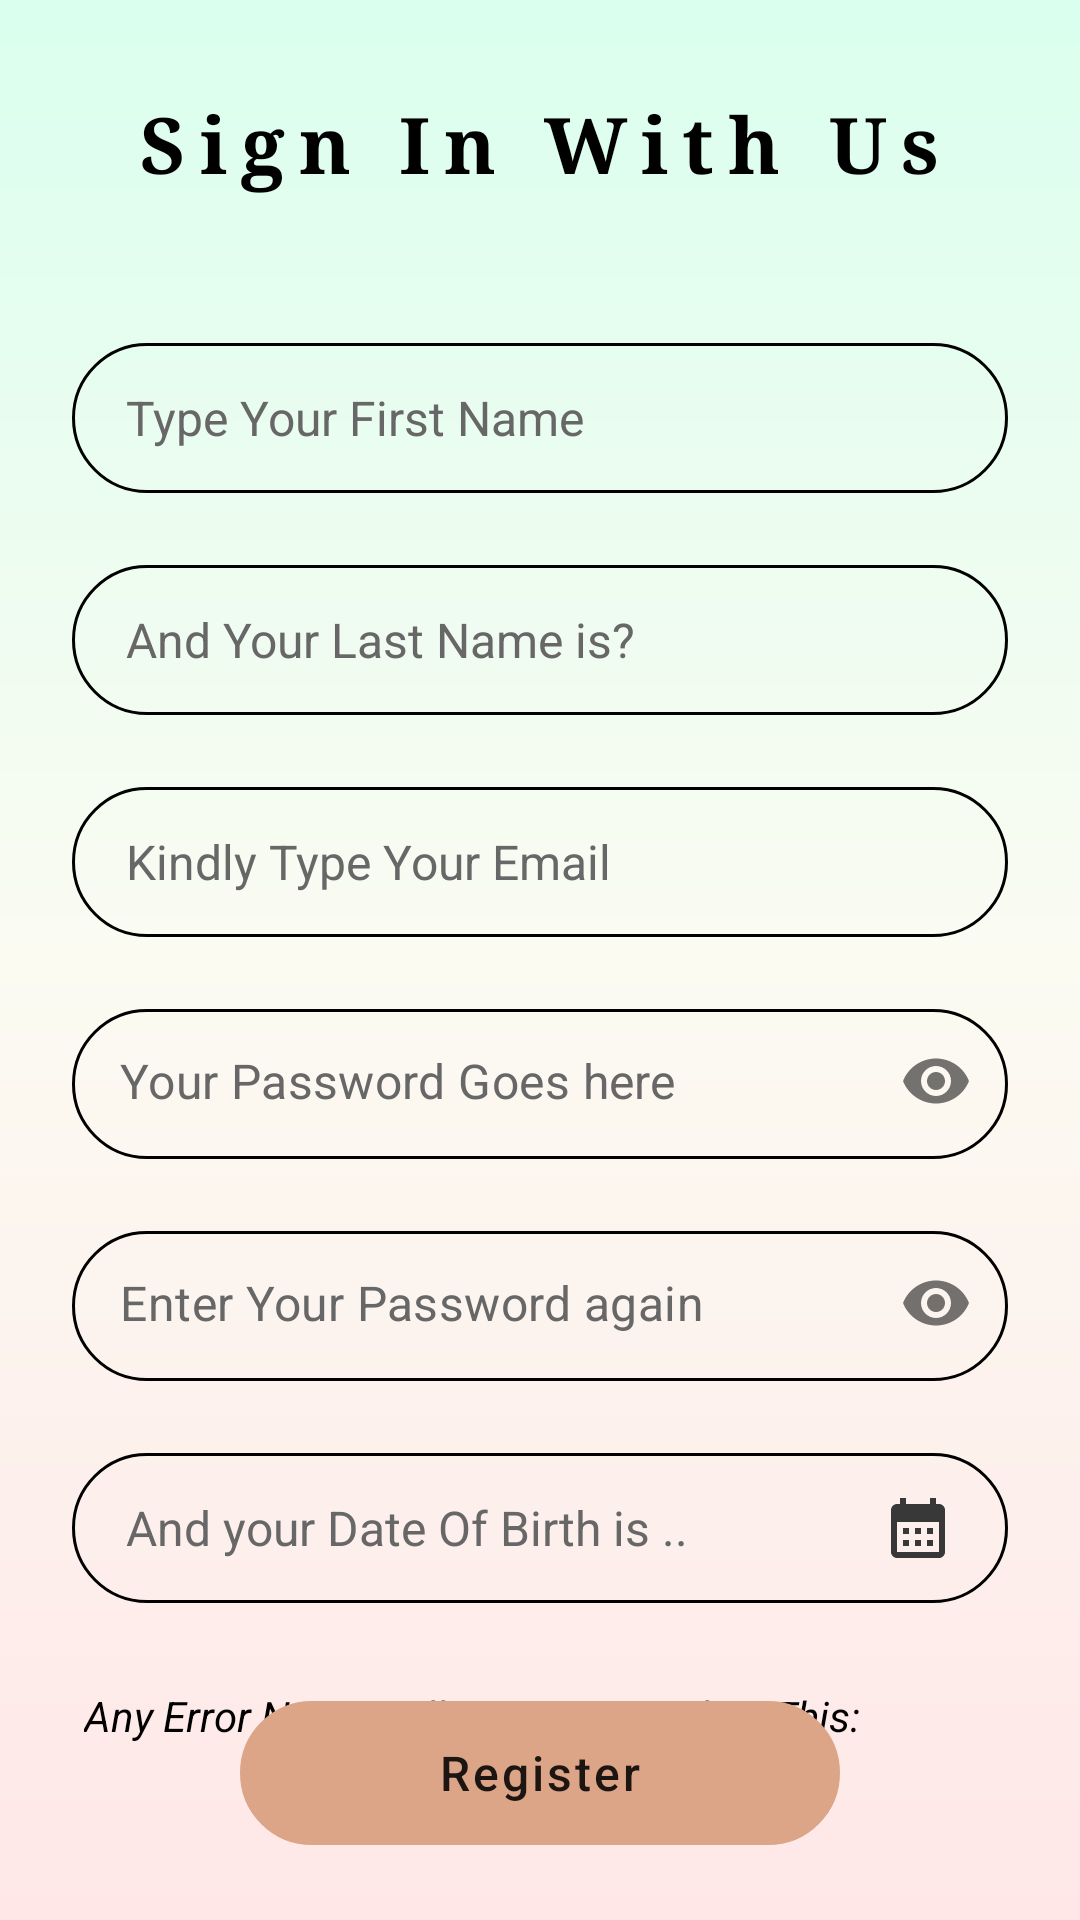

Produce the Android XML layout that renders to this screen, including the resource entries it uses.
<!-- AndroidManifest.xml: application theme Theme.GetMyLocation -->
<!-- res/layout/fragment_regestiration.xml -->
<?xml version="1.0" encoding="utf-8"?>
<androidx.constraintlayout.widget.ConstraintLayout xmlns:android="http://schemas.android.com/apk/res/android"
    xmlns:app="http://schemas.android.com/apk/res-auto"
    xmlns:tools="http://schemas.android.com/tools"
    android:layout_width="match_parent"
    android:layout_height="match_parent"
    tools:context=".UI.RegistrationAndLogin.RegistrationFragment"
    android:background="@drawable/login_activity_background">

    <androidx.appcompat.widget.AppCompatTextView
        android:id="@+id/appCompatTextView"
        android:layout_width="wrap_content"
        android:layout_height="wrap_content"
        android:layout_marginTop="30dp"
        android:fontFamily="serif"
        android:text="Sign In With Us"
        android:textColor="@color/black"
        android:textSize="26sp"
        android:letterSpacing="0.18"
        android:textStyle="bold"
        app:layout_constraintEnd_toEndOf="parent"
        app:layout_constraintHorizontal_bias="0.497"
        app:layout_constraintStart_toStartOf="parent"
        app:layout_constraintTop_toTopOf="parent" />

    <androidx.core.widget.NestedScrollView
        android:layout_width="match_parent"
        android:layout_height="550dp"
        android:layout_marginTop="25dp"
        android:paddingHorizontal="24dp"
        app:layout_constraintBottom_toTopOf="@+id/Register"
        app:layout_constraintEnd_toEndOf="parent"
        app:layout_constraintHorizontal_bias="1.0"

        app:layout_constraintStart_toStartOf="parent"
        app:layout_constraintTop_toBottomOf="@+id/appCompatTextView"
        app:layout_constraintVertical_bias="0.0">

        <androidx.appcompat.widget.LinearLayoutCompat
            android:layout_width="match_parent"
            android:layout_height="match_parent"
            android:orientation="vertical">

            <androidx.appcompat.widget.AppCompatEditText
                android:id="@+id/RegisterFirstName"
                android:layout_width="match_parent"
                android:layout_height="50dp"
                android:layout_marginTop="24dp"
                android:background="@drawable/rounded"
                android:drawableEnd="@drawable/ic_baseline_person_outline_24"
                android:gravity="start|center"
                android:hint="Type Your First Name"
                android:inputType="text"
                android:paddingHorizontal="18dp"
                android:textColorHint="#676767"
                android:textSize="16sp" />

            <androidx.appcompat.widget.AppCompatEditText
                android:id="@+id/RegisterLastName"
                android:layout_width="match_parent"
                android:layout_height="50dp"
                android:layout_marginTop="24dp"
                android:background="@drawable/rounded"
                android:drawableEnd="@drawable/ic_baseline_person_outline_24"
                android:gravity="start|center"
                android:hint="And Your Last Name is?"
                android:inputType="text"
                android:paddingHorizontal="18dp"
                android:textColorHint="#676767"
                android:textSize="16sp" />

            <androidx.appcompat.widget.AppCompatEditText
                android:id="@+id/RegisterEmail"
                android:layout_width="match_parent"
                android:layout_height="50dp"
                android:layout_marginTop="24dp"
                android:background="@drawable/rounded"
                android:drawableEnd="@drawable/ic_baseline_email_24"
                android:gravity="start|center"
                android:hint="Kindly Type Your Email"
                android:inputType="text"
                android:paddingHorizontal="18dp"
                android:textColorHint="#676767"
                android:textSize="16sp" />

            <com.google.android.material.textfield.TextInputLayout
                android:id="@+id/passwordTextInputLayout"
                style="@style/Widget.MaterialComponents.TextInputLayout.OutlinedBox.Dense"
                android:layout_width="match_parent"
                android:layout_height="50dp"
                android:layout_marginTop="24dp"
                android:background="@drawable/rounded"
                android:outlineProvider="none"
                app:hintEnabled="false"

                app:boxStrokeWidth="0dp"
                app:boxStrokeWidthFocused="0dp"
                app:passwordToggleEnabled="true">

                <com.google.android.material.textfield.TextInputEditText
                    android:id="@+id/RegisterPassword"
                    android:layout_width="match_parent"
                    android:layout_height="match_parent"
                    android:layout_gravity="center"
                    android:layout_marginBottom="2dp"
                    android:textColorHint="#676767"
                    android:hint="Your Password Goes here"
                    android:inputType="textPassword" />
            </com.google.android.material.textfield.TextInputLayout>

            <com.google.android.material.textfield.TextInputLayout
                android:id="@+id/passwordConfirmTextInputLayout"
                style="@style/Widget.MaterialComponents.TextInputLayout.OutlinedBox.Dense"
                android:layout_width="match_parent"
                android:layout_height="50dp"
                android:layout_marginTop="24dp"
                android:background="@drawable/rounded"

                app:hintEnabled="false"
                app:boxStrokeWidth="0dp"
                app:boxStrokeWidthFocused="0dp"
                app:passwordToggleEnabled="true">

                <com.google.android.material.textfield.TextInputEditText
                    android:id="@+id/ConfirmRegisterPassword"
                    android:layout_width="match_parent"
                    android:layout_height="match_parent"
                    android:layout_gravity="center"
                    android:layout_marginBottom="2dp"
                    android:textColorHint="#676767"

                    android:hint="Enter Your Password again"
                    android:inputType="textPassword" />
            </com.google.android.material.textfield.TextInputLayout>

            <androidx.appcompat.widget.AppCompatEditText
                android:id="@+id/RegisterDateOfBirth"
                android:layout_width="match_parent"
                android:layout_height="50dp"
                android:layout_marginTop="24dp"
                android:background="@drawable/rounded"
                android:drawableEnd="@drawable/ic_baseline_calendar_month_24"
                android:gravity="start|center"
                android:hint="And your Date Of Birth is .."
                android:clickable="true"
                android:focusable="false"
                android:inputType="text"
                android:paddingHorizontal="18dp"
                android:textColorHint="#676767"
                android:textSize="16sp" />


            

            <androidx.appcompat.widget.AppCompatTextView
                android:layout_width="match_parent"
                android:layout_height="match_parent"
                android:layout_marginStart="4dp"
                android:layout_marginTop="28sp"
                android:text="Any Error Notes Will Be Written Below This:"
                android:textColor="#000000"
                android:textStyle="italic" />
            <androidx.appcompat.widget.AppCompatTextView
                android:id="@+id/RegisterErrorNotes"
                android:layout_width="match_parent"
                android:layout_height="match_parent"
                android:lineSpacingExtra="2dp"

                android:layout_marginStart="4dp"

                android:textColor="#9E2323"
                android:textStyle="italic" />


        </androidx.appcompat.widget.LinearLayoutCompat>


    </androidx.core.widget.NestedScrollView>

    <android.widget.Button
        android:id="@+id/Register"
        android:layout_width="200dp"
        android:layout_height="wrap_content"
        android:layout_gravity="center"
        android:layout_marginBottom="25dp"
        android:background="@drawable/rounded"
        android:backgroundTint="#DCA587"
        android:letterSpacing="0.06"
        android:text="Register"
        android:textAllCaps="false"
        android:textSize="16sp"
        app:layout_constraintBottom_toBottomOf="parent"
        app:layout_constraintEnd_toEndOf="parent"
        app:layout_constraintStart_toStartOf="parent" />


</androidx.constraintlayout.widget.ConstraintLayout>
<!-- resources referenced by this layout -->
<resources>
  <color name="black">#FF000000</color>
  <!-- drawable ic_baseline_calendar_month_24 (drawable) -->
  <vector android:height="24dp" android:tint="#383838"
      android:viewportHeight="24" android:viewportWidth="24"
      android:width="24dp" xmlns:android="http://schemas.android.com/apk/res/android">
      <path android:fillColor="@android:color/white" android:pathData="M19,4h-1V2h-2v2H8V2H6v2H5C3.89,4 3.01,4.9 3.01,6L3,20c0,1.1 0.89,2 2,2h14c1.1,0 2,-0.9 2,-2V6C21,4.9 20.1,4 19,4zM19,20H5V10h14V20zM9,14H7v-2h2V14zM13,14h-2v-2h2V14zM17,14h-2v-2h2V14zM9,18H7v-2h2V18zM13,18h-2v-2h2V18zM17,18h-2v-2h2V18z"/>
  </vector>
  <!-- drawable login_activity_background (drawable) -->
  <?xml version="1.0" encoding="utf-8"?>
  <shape xmlns:android="http://schemas.android.com/apk/res/android" android:shape="rectangle">
      <gradient android:startColor="#FFE7E7" android:centerColor="#FBFBF2" android:endColor="#DAFFEE" android:angle="90"/>
  </shape>
  <!-- drawable rounded (drawable) -->
  <?xml version="1.0" encoding="utf-8"?>
  <shape xmlns:android="http://schemas.android.com/apk/res/android" android:shape="rectangle">
      <corners android:radius="40dp"/>
      <stroke android:color="@color/black" android:width="1dp"/>
  
  </shape>
  <style name="Theme.GetMyLocation" parent="Theme.MaterialComponents.Light.NoActionBar">
          
          <item name="colorPrimary">@color/blackedgrey</item>
          <item name="colorPrimaryVariant">@color/purple_700</item>
          <item name="colorOnPrimary">@color/white</item>
          
          <item name="colorSecondary">@color/teal_200</item>
          <item name="colorSecondaryVariant">@color/teal_700</item>
          <item name="colorOnSecondary">@color/black</item>
          
          <item name="android:statusBarColor" tools:targetApi="l">@color/blackedgrey</item>
          
      </style>
  <color name="blackedgrey">#FF2B2B2B</color>
  <color name="purple_700">#FF3700B3</color>
  <color name="white">#FFFFFFFF</color>
  <color name="teal_200">#FF03DAC5</color>
  <color name="teal_700">#FF018786</color>
</resources>
